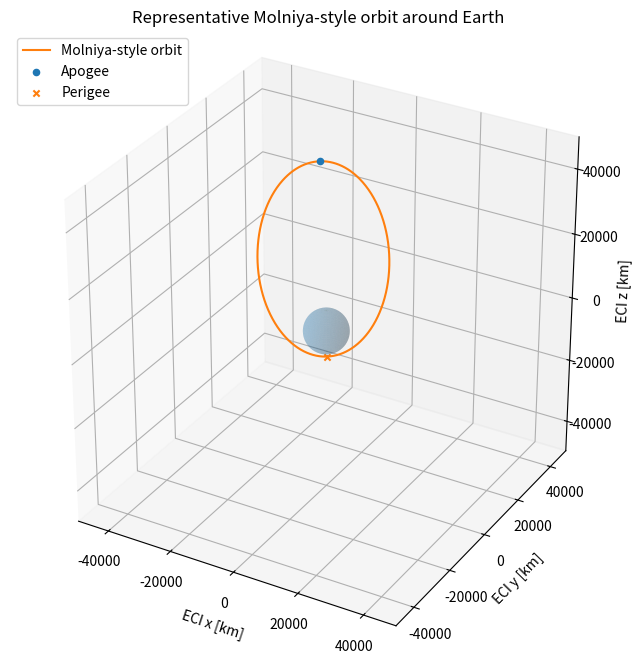

Recreate this plot in Python.
"""
Molniya-style highly elliptical orbit
=====================================

Visualize a representative highly elliptical orbit with the characteristic
63.4° critical inclination used by Molniya-style missions.

The orbit is an illustrative geometry, not a propagated operational satellite.
"""

import matplotlib.pyplot as plt
import numpy as np

EARTH_RADIUS_KM = 6378.137


def perifocal_to_eci(
    xyz_perifocal: np.ndarray,
    inclination_deg: float,
    raan_deg: float,
    argument_of_perigee_deg: float,
) -> np.ndarray:
    """Rotate perifocal coordinates into an Earth-centered inertial frame."""
    inclination = np.deg2rad(inclination_deg)
    raan = np.deg2rad(raan_deg)
    argument = np.deg2rad(argument_of_perigee_deg)

    c_raan, s_raan = np.cos(raan), np.sin(raan)
    c_inc, s_inc = np.cos(inclination), np.sin(inclination)
    c_arg, s_arg = np.cos(argument), np.sin(argument)

    rotation = np.array(
        [
            [
                c_raan * c_arg - s_raan * s_arg * c_inc,
                -c_raan * s_arg - s_raan * c_arg * c_inc,
                s_raan * s_inc,
            ],
            [
                s_raan * c_arg + c_raan * s_arg * c_inc,
                -s_raan * s_arg + c_raan * c_arg * c_inc,
                -c_raan * s_inc,
            ],
            [s_arg * s_inc, c_arg * s_inc, c_inc],
        ]
    )
    return xyz_perifocal @ rotation.T


perigee_altitude_km = 600.0
apogee_altitude_km = 39_700.0
r_perigee = EARTH_RADIUS_KM + perigee_altitude_km
r_apogee = EARTH_RADIUS_KM + apogee_altitude_km
semi_major_axis = 0.5 * (r_perigee + r_apogee)
eccentricity = (r_apogee - r_perigee) / (r_apogee + r_perigee)
semi_latus_rectum = semi_major_axis * (1.0 - eccentricity**2)

true_anomaly = np.linspace(0.0, 2.0 * np.pi, 1000)
radius = semi_latus_rectum / (1.0 + eccentricity * np.cos(true_anomaly))
perifocal = np.column_stack(
    (radius * np.cos(true_anomaly), radius * np.sin(true_anomaly), np.zeros_like(radius))
)
orbit = perifocal_to_eci(
    perifocal,
    inclination_deg=63.4,
    raan_deg=35.0,
    argument_of_perigee_deg=270.0,
)

fig = plt.figure(figsize=(9, 8))
ax = fig.add_subplot(111, projection="3d")

u = np.linspace(0.0, 2.0 * np.pi, 80)
v = np.linspace(0.0, np.pi, 40)
x = EARTH_RADIUS_KM * np.outer(np.cos(u), np.sin(v))
y = EARTH_RADIUS_KM * np.outer(np.sin(u), np.sin(v))
z = EARTH_RADIUS_KM * np.outer(np.ones_like(u), np.cos(v))
ax.plot_surface(x, y, z, alpha=0.22, linewidth=0)
ax.plot(orbit[:, 0], orbit[:, 1], orbit[:, 2], label="Molniya-style orbit")

apogee_index = int(np.argmax(np.linalg.norm(orbit, axis=1)))
perigee_index = int(np.argmin(np.linalg.norm(orbit, axis=1)))
ax.scatter(*orbit[apogee_index], marker="o", label="Apogee")
ax.scatter(*orbit[perigee_index], marker="x", label="Perigee")

limit = r_apogee * 1.08
ax.set_xlim(-limit, limit)
ax.set_ylim(-limit, limit)
ax.set_zlim(-limit, limit)
ax.set_box_aspect((1, 1, 1))
ax.set(xlabel="ECI x [km]", ylabel="ECI y [km]", zlabel="ECI z [km]")
ax.set_title("Representative Molniya-style orbit around Earth")
ax.legend(loc="upper left")
plt.show()
